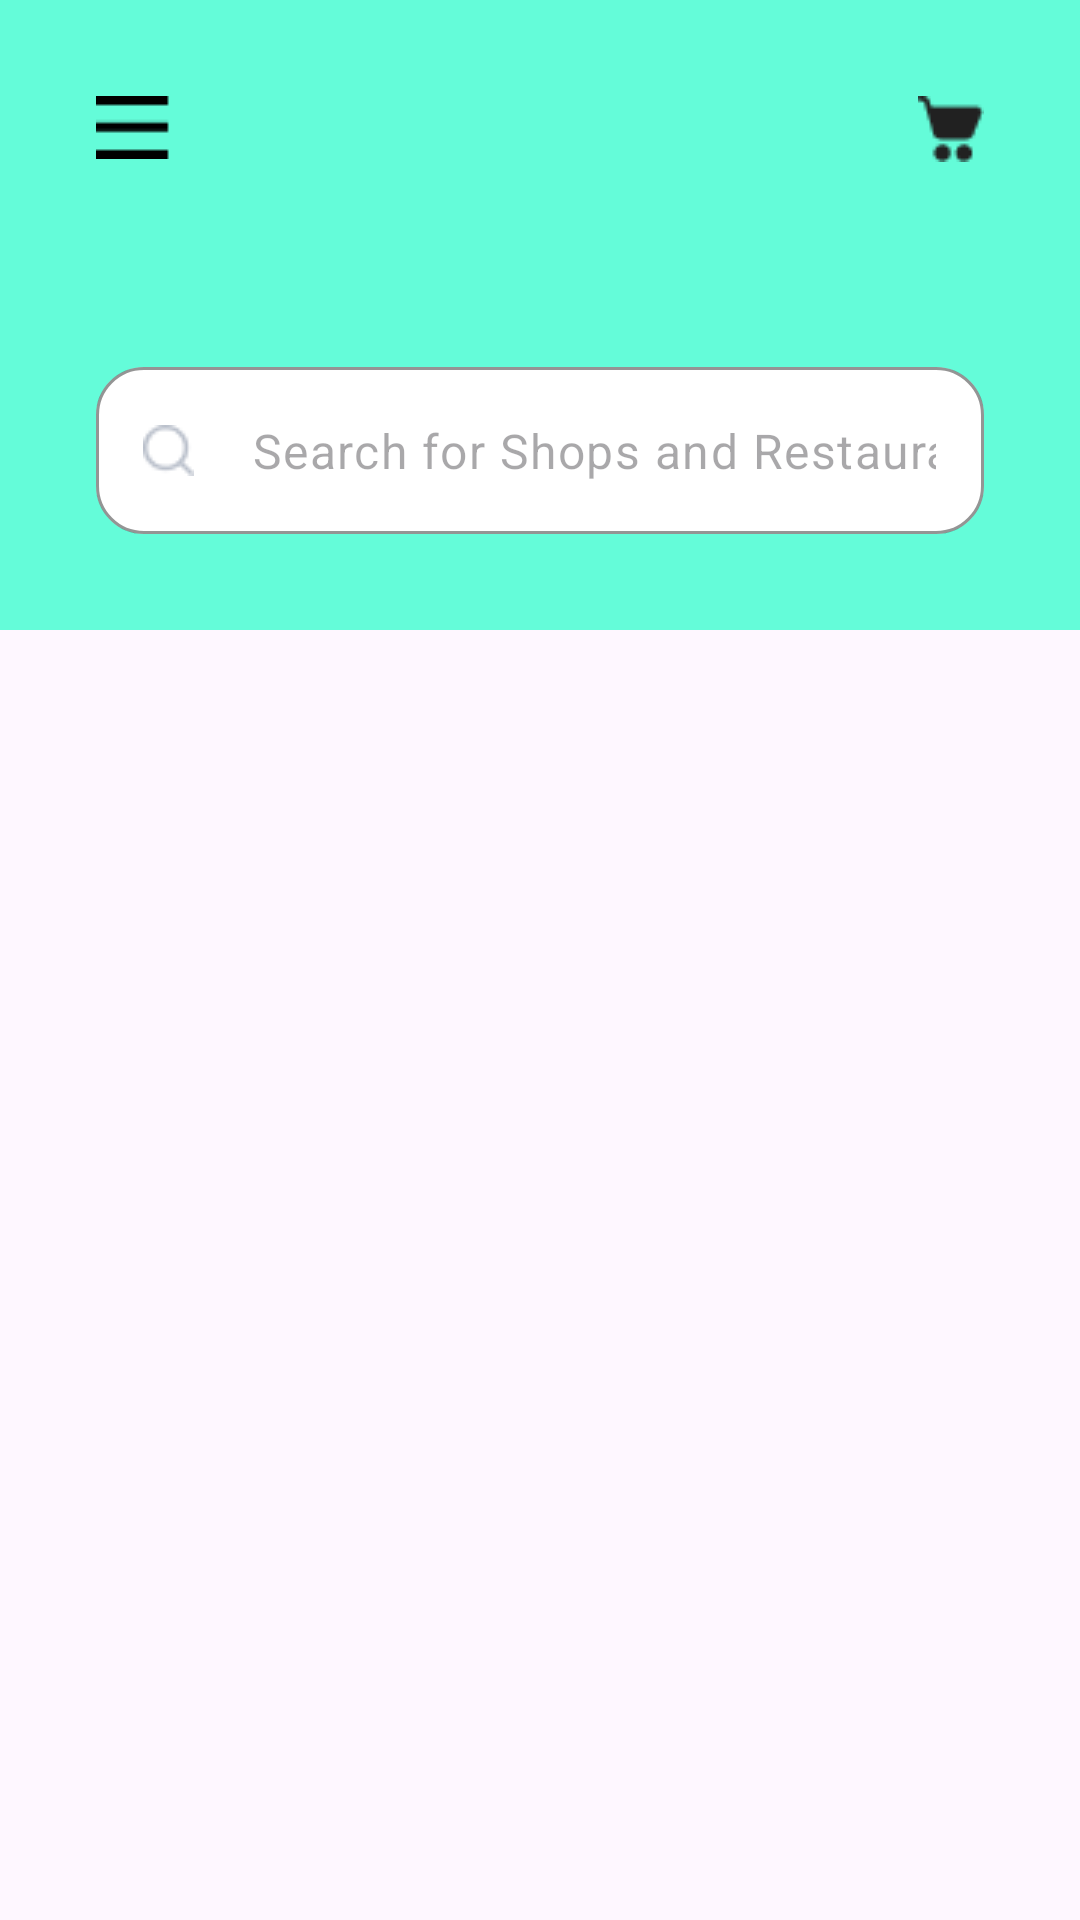

Here is an Android app screen rendered from its layout file. Give the layout XML and the strings, colors and styles it references.
<!-- AndroidManifest.xml: application theme Theme.RestaurantUIFragment -->
<!-- res/layout/fragment_restaurant_list.xml -->
<?xml version="1.0" encoding="utf-8"?>
<androidx.constraintlayout.widget.ConstraintLayout xmlns:android="http://schemas.android.com/apk/res/android"
    xmlns:tools="http://schemas.android.com/tools"
    android:layout_width="match_parent"
    android:layout_height="match_parent"
    xmlns:app="http://schemas.android.com/apk/res-auto"
    tools:context=".view.RestaurantListFragment">

    <androidx.constraintlayout.widget.ConstraintLayout
        android:id="@+id/constraintLayout"
        android:layout_width="match_parent"
        android:layout_height="210dp"
        android:background="#64FCD9"
        app:layout_constraintEnd_toEndOf="parent"
        app:layout_constraintStart_toStartOf="parent"
        app:layout_constraintTop_toTopOf="parent">

        <ImageView
            android:id="@+id/menuIcon"
            android:layout_width="wrap_content"
            android:layout_height="wrap_content"
            android:layout_marginStart="32dp"
            android:layout_marginTop="32dp"
            android:src="@drawable/icon_menu"
            app:layout_constraintStart_toStartOf="parent"
            app:layout_constraintTop_toTopOf="parent" />


        <ImageView
            android:id="@+id/cardIcon"
            android:layout_width="wrap_content"
            android:layout_height="wrap_content"
            android:layout_marginTop="32dp"
            android:layout_marginEnd="32dp"
            android:src="@drawable/icon_cart"
            app:layout_constraintEnd_toEndOf="parent"
            app:layout_constraintTop_toTopOf="parent" />


        <com.google.android.material.textfield.TextInputLayout
            android:layout_width="match_parent"
            android:layout_height="wrap_content"
            android:layout_marginStart="32dp"
            android:layout_marginEnd="32dp"
            android:layout_marginBottom="32dp"
            app:boxBackgroundColor="@color/white"
            app:boxCornerRadiusBottomEnd="16dp"
            app:boxCornerRadiusBottomStart="16dp"
            app:boxCornerRadiusTopEnd="16dp"
            app:boxCornerRadiusTopStart="16dp"
            app:boxStrokeColor="@color/white"
            app:hintEnabled="false"
            app:layout_constraintBottom_toBottomOf="parent"
            app:layout_constraintEnd_toEndOf="parent"
            app:layout_constraintStart_toStartOf="parent"
            app:startIconDrawable="@drawable/icon_search"
            app:startIconTint="#BAC0CB">

            <com.google.android.material.textfield.TextInputEditText
                android:id="@+id/searchText"
                android:layout_width="match_parent"
                android:layout_height="wrap_content"
                android:hint="Search for Shops and Restaurants " />
        </com.google.android.material.textfield.TextInputLayout>


    </androidx.constraintlayout.widget.ConstraintLayout>


    <androidx.recyclerview.widget.RecyclerView
        android:id="@+id/recyclerView"
        android:layout_width="match_parent"
        android:layout_height="0dp"
        app:layout_constraintBottom_toBottomOf="parent"
        app:layout_constraintEnd_toEndOf="parent"
        app:layout_constraintStart_toStartOf="parent"
        app:layout_constraintTop_toBottomOf="@+id/constraintLayout" />
</androidx.constraintlayout.widget.ConstraintLayout>
<!-- resources referenced by this layout -->
<resources>
  <!-- drawable icon_cart: png bitmap (drawable, 474 bytes) -->
  <!-- drawable icon_menu: png bitmap (drawable, 192 bytes) -->
  <!-- drawable icon_search: png bitmap (drawable, 562 bytes) -->
  <style name="Theme.RestaurantUIFragment" parent="Base.Theme.RestaurantUIFragment" />
  <style name="Base.Theme.RestaurantUIFragment" parent="Theme.Material3.DayNight.NoActionBar">
          
          
      </style>
  <!-- not gathered from this repository: default colours our renderer supplied (Android Studio template values) -->
  <color name="white">#FFFFFFFF</color>
</resources>
